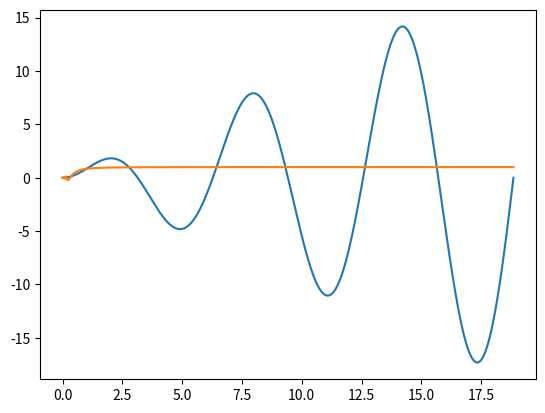

Recreate this plot in Python.
import numpy as np
import matplotlib.pyplot as plt
x=np.linspace(0,6*np.pi,1001)
y=x*np.sin(x)
z=x*np.sin(1/(x+0.000001))
plt.plot(x,y,x,z)
plt.show()
